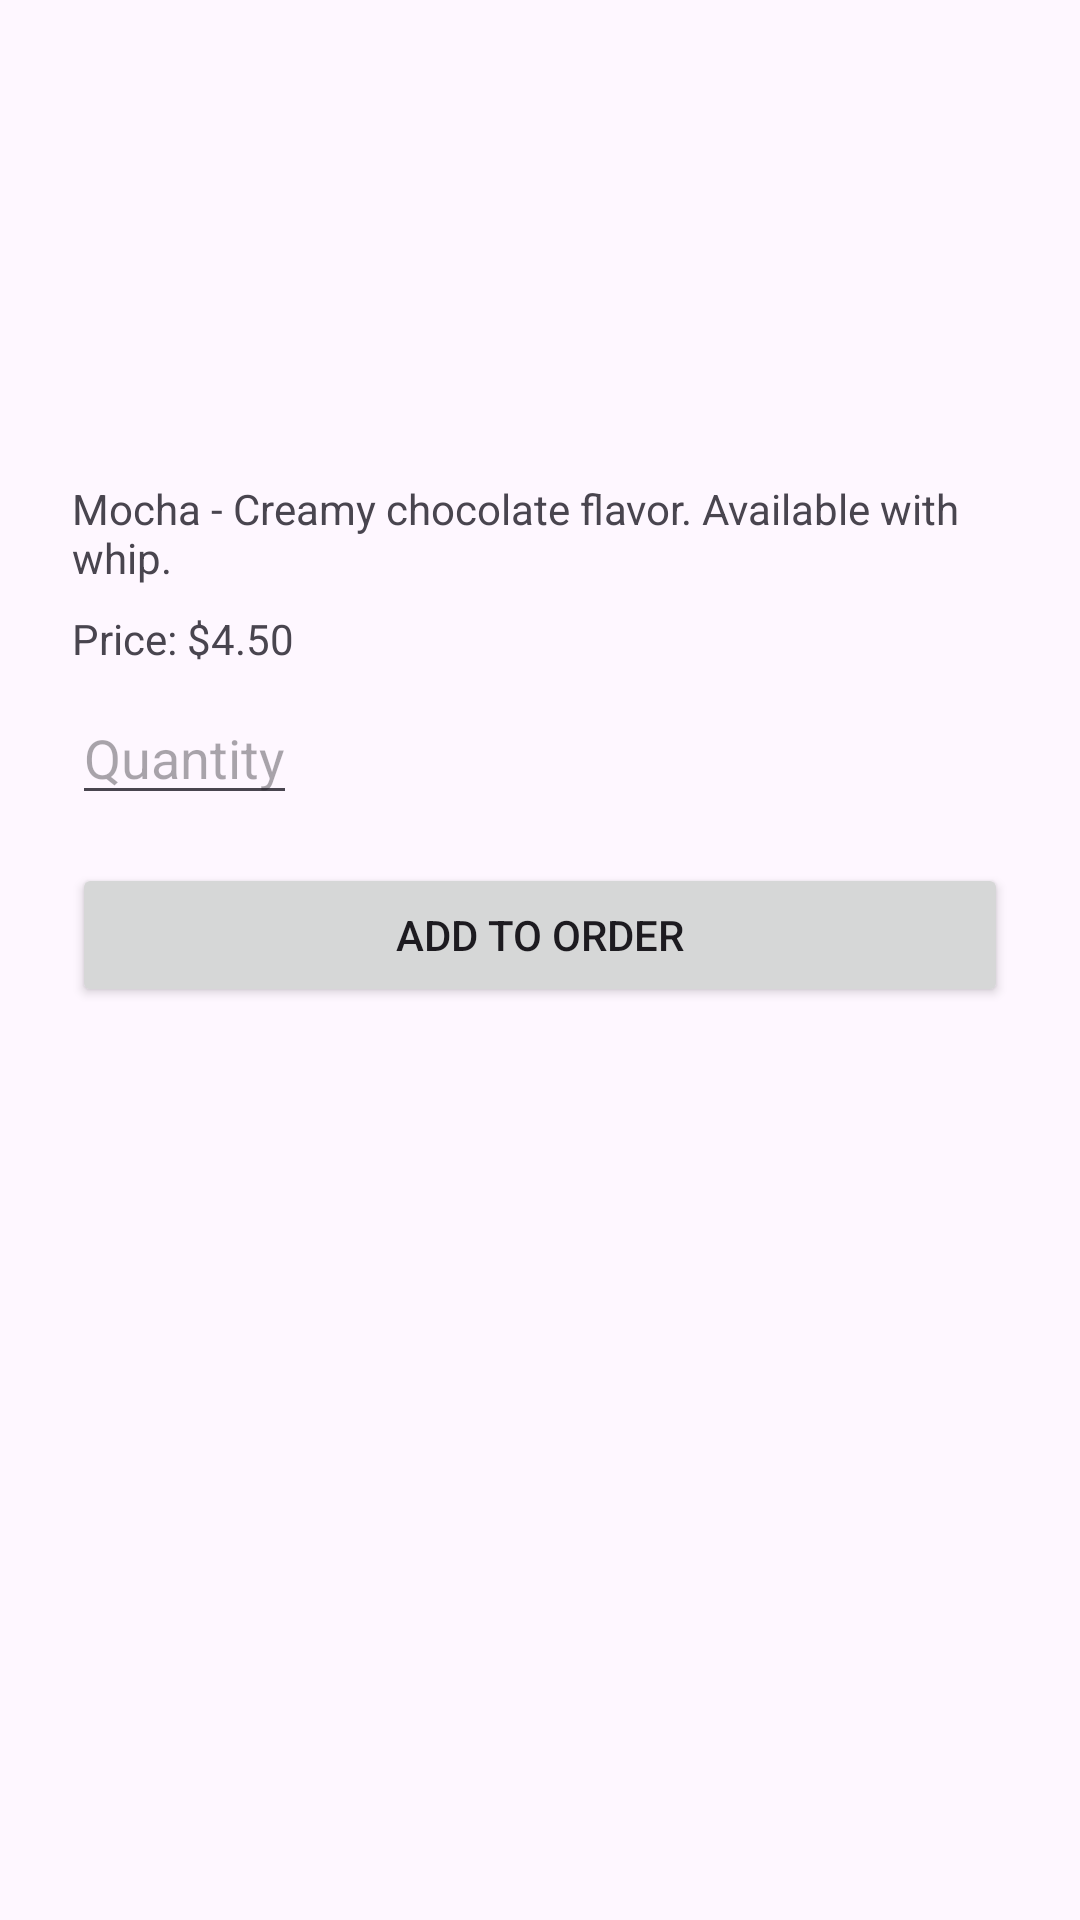

Produce the Android XML layout that renders to this screen, including the resource entries it uses.
<!-- AndroidManifest.xml: application theme Theme.McKerracherClassFinal -->
<!-- res/layout/activity_mocha.xml -->
<LinearLayout xmlns:android="http://schemas.android.com/apk/res/android"
    android:orientation="vertical"
    android:layout_width="match_parent"
    android:layout_height="match_parent"
    android:padding="24dp">

    <ImageView
        android:id="@+id/mochaImage"
        android:layout_width="200dp"
        android:layout_height="120dp"
        android:src="@drawable/mocha"
        android:layout_gravity="center_horizontal" />

    <TextView
        android:id="@+id/mochaDescription"
        android:layout_width="wrap_content"
        android:layout_height="wrap_content"
        android:text="@string/mocha_creamy_chocolate_flavor_available_with_whip"
        android:layout_marginTop="16dp" />

    <TextView
        android:id="@+id/mochaPrice"
        android:layout_width="wrap_content"
        android:layout_height="wrap_content"
        android:text="@string/price_4_50"
        android:layout_marginTop="8dp" />

    <EditText
        android:id="@+id/mochaQuantity"
        android:layout_width="wrap_content"
        android:layout_height="wrap_content"
        android:inputType="number"
        android:hint="@string/quantity"
        android:layout_marginTop="8dp" />

    <Button
        android:id="@+id/confirmMochaButton"
        android:layout_width="match_parent"
        android:layout_height="wrap_content"
        android:text="@string/add_to_order"
        android:layout_marginTop="16dp" />

</LinearLayout>
<!-- resources referenced by this layout -->
<resources>
  <string name="add_to_order">Add to Order</string>
  <string name="mocha_creamy_chocolate_flavor_available_with_whip">Mocha - Creamy chocolate flavor. Available with whip.</string>
  <string name="price_4_50">Price: $4.50</string>
  <string name="quantity">Quantity</string>
  <style name="Theme.McKerracherClassFinal" parent="Base.Theme.McKerracherClassFinal" />
  <style name="Base.Theme.McKerracherClassFinal" parent="Theme.Material3.DayNight.NoActionBar">
          
          
      </style>
</resources>
